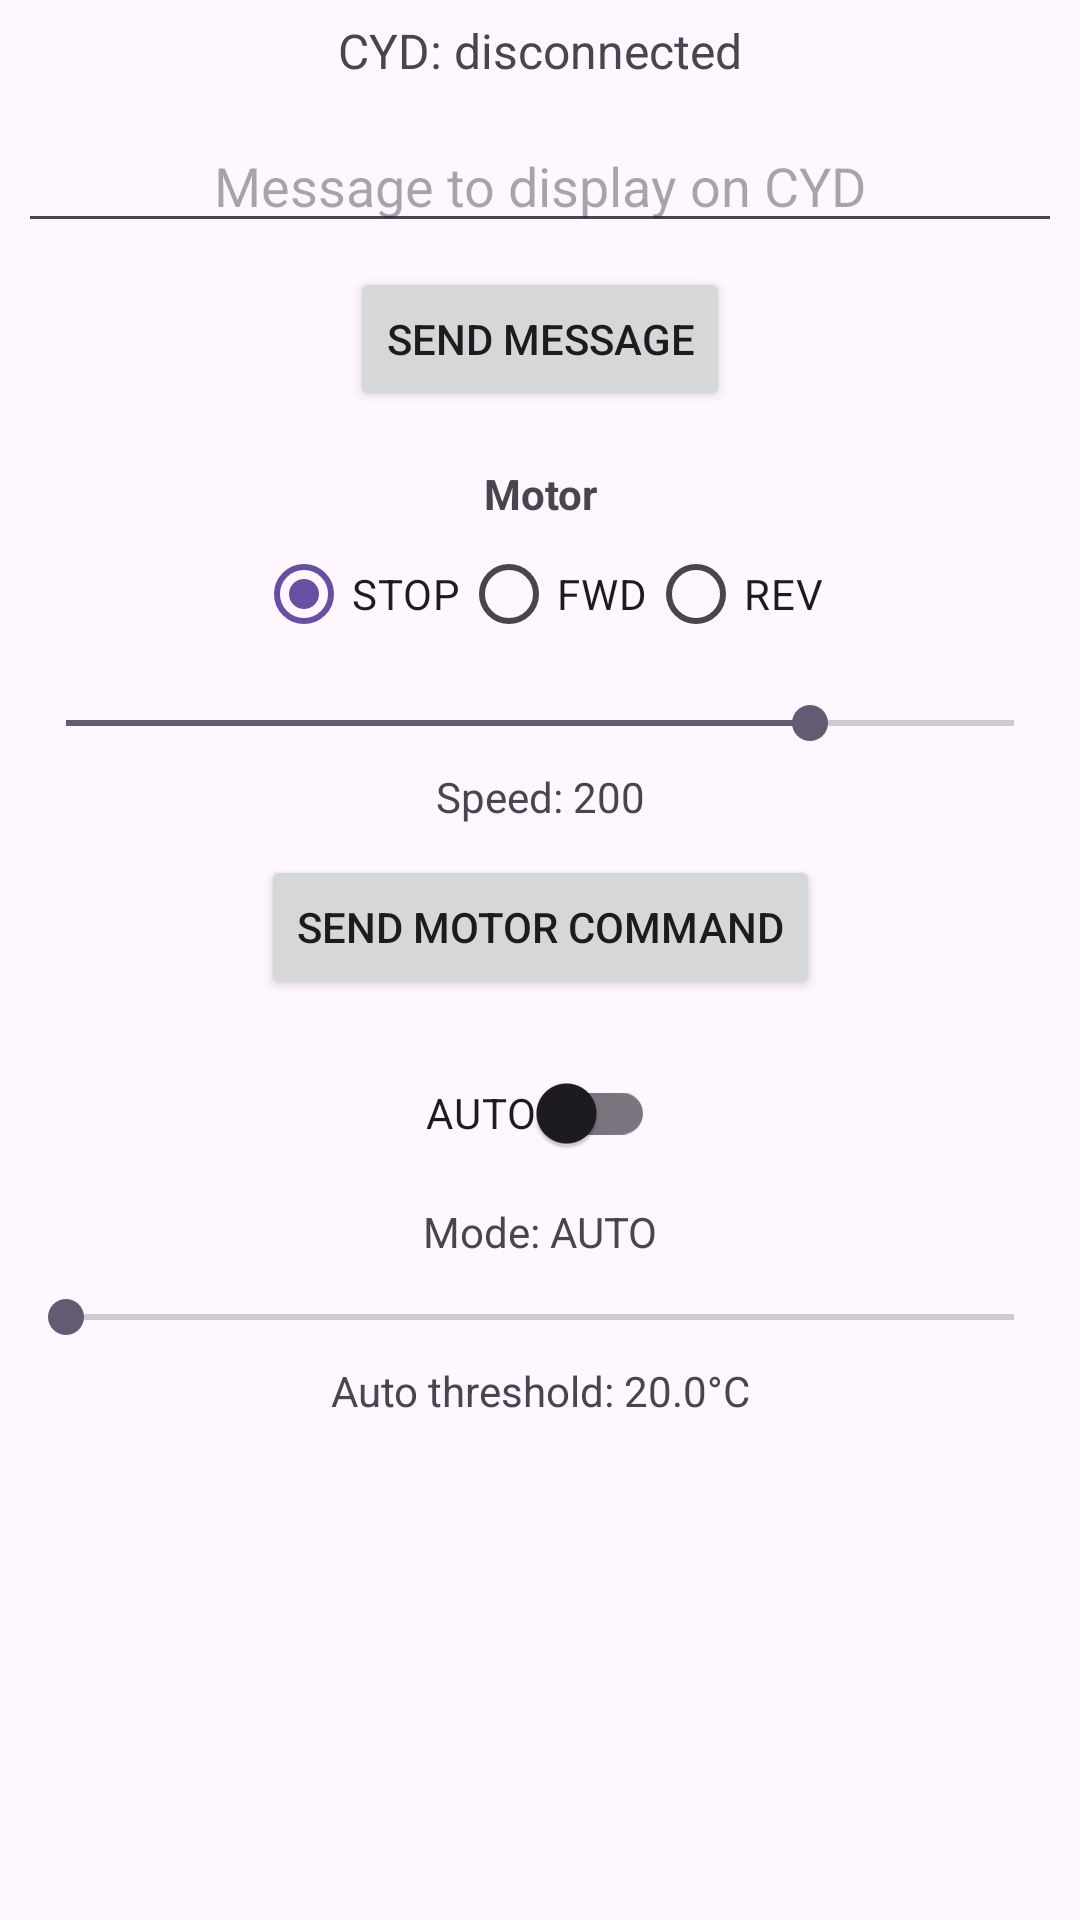

Here is an Android app screen rendered from its layout file. Give the layout XML and the strings, colors and styles it references.
<!-- AndroidManifest.xml: application theme Theme.SmartSense2 -->
<!-- res/layout/fragment_control.xml -->
<?xml version="1.0" encoding="utf-8"?>
<androidx.constraintlayout.widget.ConstraintLayout
    xmlns:android="http://schemas.android.com/apk/res/android"
    xmlns:app="http://schemas.android.com/apk/res-auto"
    android:layout_width="match_parent"
    android:layout_height="match_parent"
    android:padding="6dp">

    <TextView
        android:id="@+id/txtConn"
        android:layout_width="0dp"
        android:layout_height="wrap_content"
        android:gravity="center"
        android:text="CYD: disconnected"
        android:textSize="16sp"
        app:layout_constraintEnd_toEndOf="parent"
        app:layout_constraintStart_toStartOf="parent"
        app:layout_constraintTop_toTopOf="parent" />

    <EditText
        android:id="@+id/edtCydMessage"
        android:layout_width="0dp"
        android:layout_height="wrap_content"
        android:layout_marginTop="12dp"
        android:gravity="center"
        android:hint="Message to display on CYD"
        app:layout_constraintEnd_toEndOf="parent"
        app:layout_constraintStart_toStartOf="parent"
        app:layout_constraintTop_toBottomOf="@id/txtConn" />

    <Button
        android:id="@+id/btnSendMsg"
        android:layout_width="wrap_content"
        android:layout_height="wrap_content"
        android:text="Send message"
        app:layout_constraintTop_toBottomOf="@id/edtCydMessage"
        app:layout_constraintStart_toStartOf="parent"
        android:layout_marginTop="8dp"
        app:layout_constraintEnd_toEndOf="parent"/>

    <TextView
        android:id="@+id/txtMotor"
        android:layout_width="0dp"
        android:layout_height="wrap_content"
        android:layout_marginTop="18dp"
        android:gravity="center"
        android:text="Motor"
        android:textStyle="bold"
        app:layout_constraintEnd_toEndOf="parent"
        app:layout_constraintStart_toStartOf="parent"
        app:layout_constraintTop_toBottomOf="@id/btnSendMsg" />

    <RadioGroup
        android:id="@+id/rgDir"
        android:layout_width="wrap_content"
        android:layout_height="wrap_content"
        android:orientation="horizontal"
        app:layout_constraintTop_toBottomOf="@id/txtMotor"
        app:layout_constraintStart_toStartOf="parent"
        app:layout_constraintEnd_toEndOf="parent">

        <RadioButton
            android:id="@+id/rbStop"
            android:layout_width="wrap_content"
            android:layout_height="wrap_content"
            android:text="STOP"
            android:checked="true"/>

        <RadioButton
            android:id="@+id/rbFwd"
            android:layout_width="wrap_content"
            android:layout_height="wrap_content"
            android:text="FWD"/>

        <RadioButton
            android:id="@+id/rbRev"
            android:layout_width="wrap_content"
            android:layout_height="wrap_content"
            android:text="REV"/>
    </RadioGroup>

    <SeekBar
        android:id="@+id/seekSpeed"
        android:layout_width="0dp"
        android:layout_height="wrap_content"
        android:max="255"
        android:progress="200"
        app:layout_constraintTop_toBottomOf="@id/rgDir"
        app:layout_constraintStart_toStartOf="parent"
        app:layout_constraintEnd_toEndOf="parent"
        android:layout_marginTop="10dp"/>

    <TextView
        android:id="@+id/txtSpeed"
        android:layout_width="wrap_content"
        android:layout_height="wrap_content"
        android:text="Speed: 200"
        app:layout_constraintTop_toBottomOf="@id/seekSpeed"
        app:layout_constraintStart_toStartOf="parent"
        android:layout_marginTop="6dp"
        app:layout_constraintEnd_toEndOf="parent"/>

    <Button
        android:id="@+id/btnSendMotor"
        android:layout_width="wrap_content"
        android:layout_height="wrap_content"
        android:text="Send motor command"
        app:layout_constraintTop_toBottomOf="@id/txtSpeed"
        app:layout_constraintStart_toStartOf="parent"
        android:layout_marginTop="10dp"
        app:layout_constraintEnd_toEndOf="parent"/>

    
    <com.google.android.material.switchmaterial.SwitchMaterial
        android:id="@+id/swMode"
        android:layout_width="wrap_content"
        android:layout_height="wrap_content"
        android:layout_marginTop="14dp"
        android:text="AUTO"
        app:layout_constraintTop_toBottomOf="@id/btnSendMotor"
        app:layout_constraintStart_toStartOf="parent"
        app:layout_constraintEnd_toEndOf="parent" />

    <TextView
        android:id="@+id/txtModeStatus"
        android:layout_width="0dp"
        android:layout_height="wrap_content"
        android:layout_marginTop="6dp"
        android:gravity="center"
        android:text="Mode: AUTO"
        app:layout_constraintTop_toBottomOf="@id/swMode"
        app:layout_constraintStart_toStartOf="parent"
        app:layout_constraintEnd_toEndOf="parent"/>

    
    <SeekBar
        android:id="@+id/seekThreshold"
        android:layout_width="0dp"
        android:layout_height="wrap_content"
        android:layout_marginTop="10dp"
        app:layout_constraintTop_toBottomOf="@id/txtModeStatus"
        app:layout_constraintStart_toStartOf="parent"
        app:layout_constraintEnd_toEndOf="parent"/>

    <TextView
        android:id="@+id/txtThreshold"
        android:layout_width="0dp"
        android:layout_height="wrap_content"
        android:layout_marginTop="6dp"
        android:gravity="center"
        android:text="Auto threshold: 20.0°C"
        app:layout_constraintTop_toBottomOf="@id/seekThreshold"
        app:layout_constraintStart_toStartOf="parent"
        app:layout_constraintEnd_toEndOf="parent"/>

</androidx.constraintlayout.widget.ConstraintLayout>
<!-- resources referenced by this layout -->
<resources>
  <style name="Theme.SmartSense2" parent="Base.Theme.SmartSense2" />
  <style name="Base.Theme.SmartSense2" parent="Theme.Material3.DayNight.NoActionBar">
          
          
  
      </style>
</resources>
